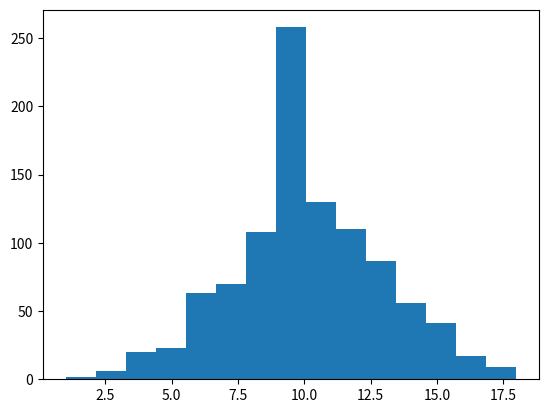

Generate this figure with matplotlib:
from __future__ import division
import math
import random
import matplotlib.pyplot as plt


class Gaussian():

    def __init__(self, sigmaSquared, mu = 0, tolerance = .001):
        if not isinstance(mu, int) and not isinstance(mu, float):
            raise ValueError('Mu must be a numerical value')
    
        if not isinstance(sigmaSquared, int) and not isinstance(sigmaSquared, float):                    #just checking if proper data types were entered
            raise ValueError('The variance must be numerical value')

        self.mu = float(mu)
        self.sigma2 = float(sigmaSquared)
        
        self.stdEv = math.sqrt(self.sigma2)
        self.tolerance = tolerance
        self.stepSize = tolerance #this is an arbitrary value we give it before adjusting the step size, the function to adjust needs a prior stepsize
        self.stepSize = self.adaptStepSize(mu) #adapts step size for the given tolerance

    def evaluate(self, point): #returns prob of getting that exact number
        try:
            return math.exp(- ((self.mu - point) ** 2) / (self.sigma2) / 2.0) / math.sqrt(2 * math.pi * self.sigma2)           
        except:
            return point == self.mu

    def generateGaussianNoise(self):
        initialProbabilityScore = random.random() * self.evaluate(self.mu) * 2
        probabilityOfScore = 0
        while initialProbabilityScore > probabilityOfScore:
            choice = random.randrange(int(self.mu - self.stdEv * 5.0), int(self.mu + self.stdEv * 5.0))
            probabilityOfChoice = self.evaluate(choice)
            initialProbabilityScore -= probabilityOfChoice
            
        return choice 

    def returnProbDensity(self, num):  #returns the prob of getting a value of equal to or less than the given value with the distribution parameters
        prob = 0
        x = self.mu - self.stdEv * 4.0 
        while x < num:
            prob += self.evaluate(x) * self.stepSize
            x += self.stepSize
            self.stepSize = self.adaptStepSize(x)
        return prob

    def adaptStepSize(self, num):   #calculates the local truncation error then calculates the new given step size for a certain tolerance
        vel = self.evaluate(num)
        eulerPos = vel * self.stepSize
        eulerVel = self.evaluate(num + self.stepSize)
        heunsVel = (eulerVel + vel) / 2
        heunsPos = heunsVel * self.stepSize
        time = 2 * (self.mu + self.stdEv * 3) / self.stepSize 
        error = abs(heunsPos - eulerPos) +  time * abs(heunsVel - eulerVel)
        newStepSize =  self.stepSize * math.sqrt(self.tolerance / (error + math.exp(-25)))
        if self.stdEv > 1: #this just makes sure our step sizes dont go down too small and bring down computational time when they dont need to go that small
            return max(.001, newStepSize)
        else:
            return max(.00001, newStepSize)

            
    def plotGaussian(self, numPoints = 100): #used to plot and visualize the gaussian
        X = []
        Y = []
        x = self.mu - 4 * self.stdEv
        while x < self.mu + 4 * self.stdEv:
            X.append(x)
            Y.append(self.evaluate(x))
            x += (self.mu + 4 * self.stdEv * 2) / numPoints

        plt.plot(X,Y)
        plt.show()

    def __add__(self, b):       #merging two gaussians or adding a constant
        if isinstance(b, Gaussian):
            newMean = self.mu + b.mu    #if b is a gaussian we add the means and the variances together
            newSigma = self.sigma2 + b.sigma2
            result = Gaussian(newSigma, newMean)
            return result
        elif isinstance(b, int) or isinstance(b, float):
            result = Gaussian(self.sigma2, self.mu + b) #if b is a constant we just shift the mean over by the constant
            return result
        else:
            raise ValueError("Unsuppported operation between Gaussian and type %s" % type(b))

    def __sub__(self, b):
        return self + (-1 * b)  #just add the negative of b, used so I dont have to repeat the above add function

    def __mul__(self,b):            
        if isinstance(b, int) or isinstance(b, float):  #if int or float, then just shift the mean by multiplying it
            newMean = self.mu * b
            newSigma2 = math.pow(self.stdEv * b, 2) #the new stdEv is also multiplied so the new var is squared by that
            result = Gaussian(newSigma2, newMean)
            return result
        elif isinstance(b, Gaussian):
            newMean = (self.mu * b.sigma2 + self.sigma2 * b.mu) / (self.sigma2 + b.sigma2) #new mean is weighted average based off of variances
            newSigma2 = (self.sigma2 * b.sigma2) / (b.sigma2 + self.sigma2) #new variance is smaller than either before it
            result = Gaussian(newSigma2, newMean)
            return result
        else:
            raise ValueError("Unsuppported operation between Gaussian and type %s" % type(b))

    def __floordiv__(self, b):          #just do the mul function with one over b to save me from retyping stuff
        if not isinstance(b, int) and not isinstance(b, float):
            raise ValueError("Unsuppported operation between Gaussian and type %s" % type(b))
        else:
            return self * (1.0 / b)
        
    def __truediv__(self, b):   #just do the mul function with one over b to save me from retyping stuff
        if not isinstance(b, int) and not isinstance(b, float):
            raise ValueError("Unsuppported operation between Gaussian and type %s" % type(b))
        else:
            return self * (1.0 / b)

    def __str__(self): #returns all the info about the Gaussian
        string = ""
        string += "Mean: %.3f\n" % self.mu
        string += "Variance: %.3f\n" % self.sigma2
        string += "StdDev: %.3f" % self.stdEv
        return string
    
if __name__ == "__main__":
    gauss = Gaussian(8, 10) #test code below to make sure everything is working
    gauss2 = Gaussian(2, 13)
    print("Added: \n" + str(gauss + gauss2))
    print("Multiplied: \n" + str(gauss * gauss2))
    noise = [gauss.generateGaussianNoise() for i in range(1000)]
    noiseMean = sum(noise)  / len(noise)
    noiseVar = sum([math.pow(x - noiseMean, 2) for x in noise]) / len(noise)
    print("Mean of noise:", noiseMean)
    print("Variamce of noise:", noiseVar)
    numBins = 15
    plt.hist(noise, numBins)
    plt.show()
